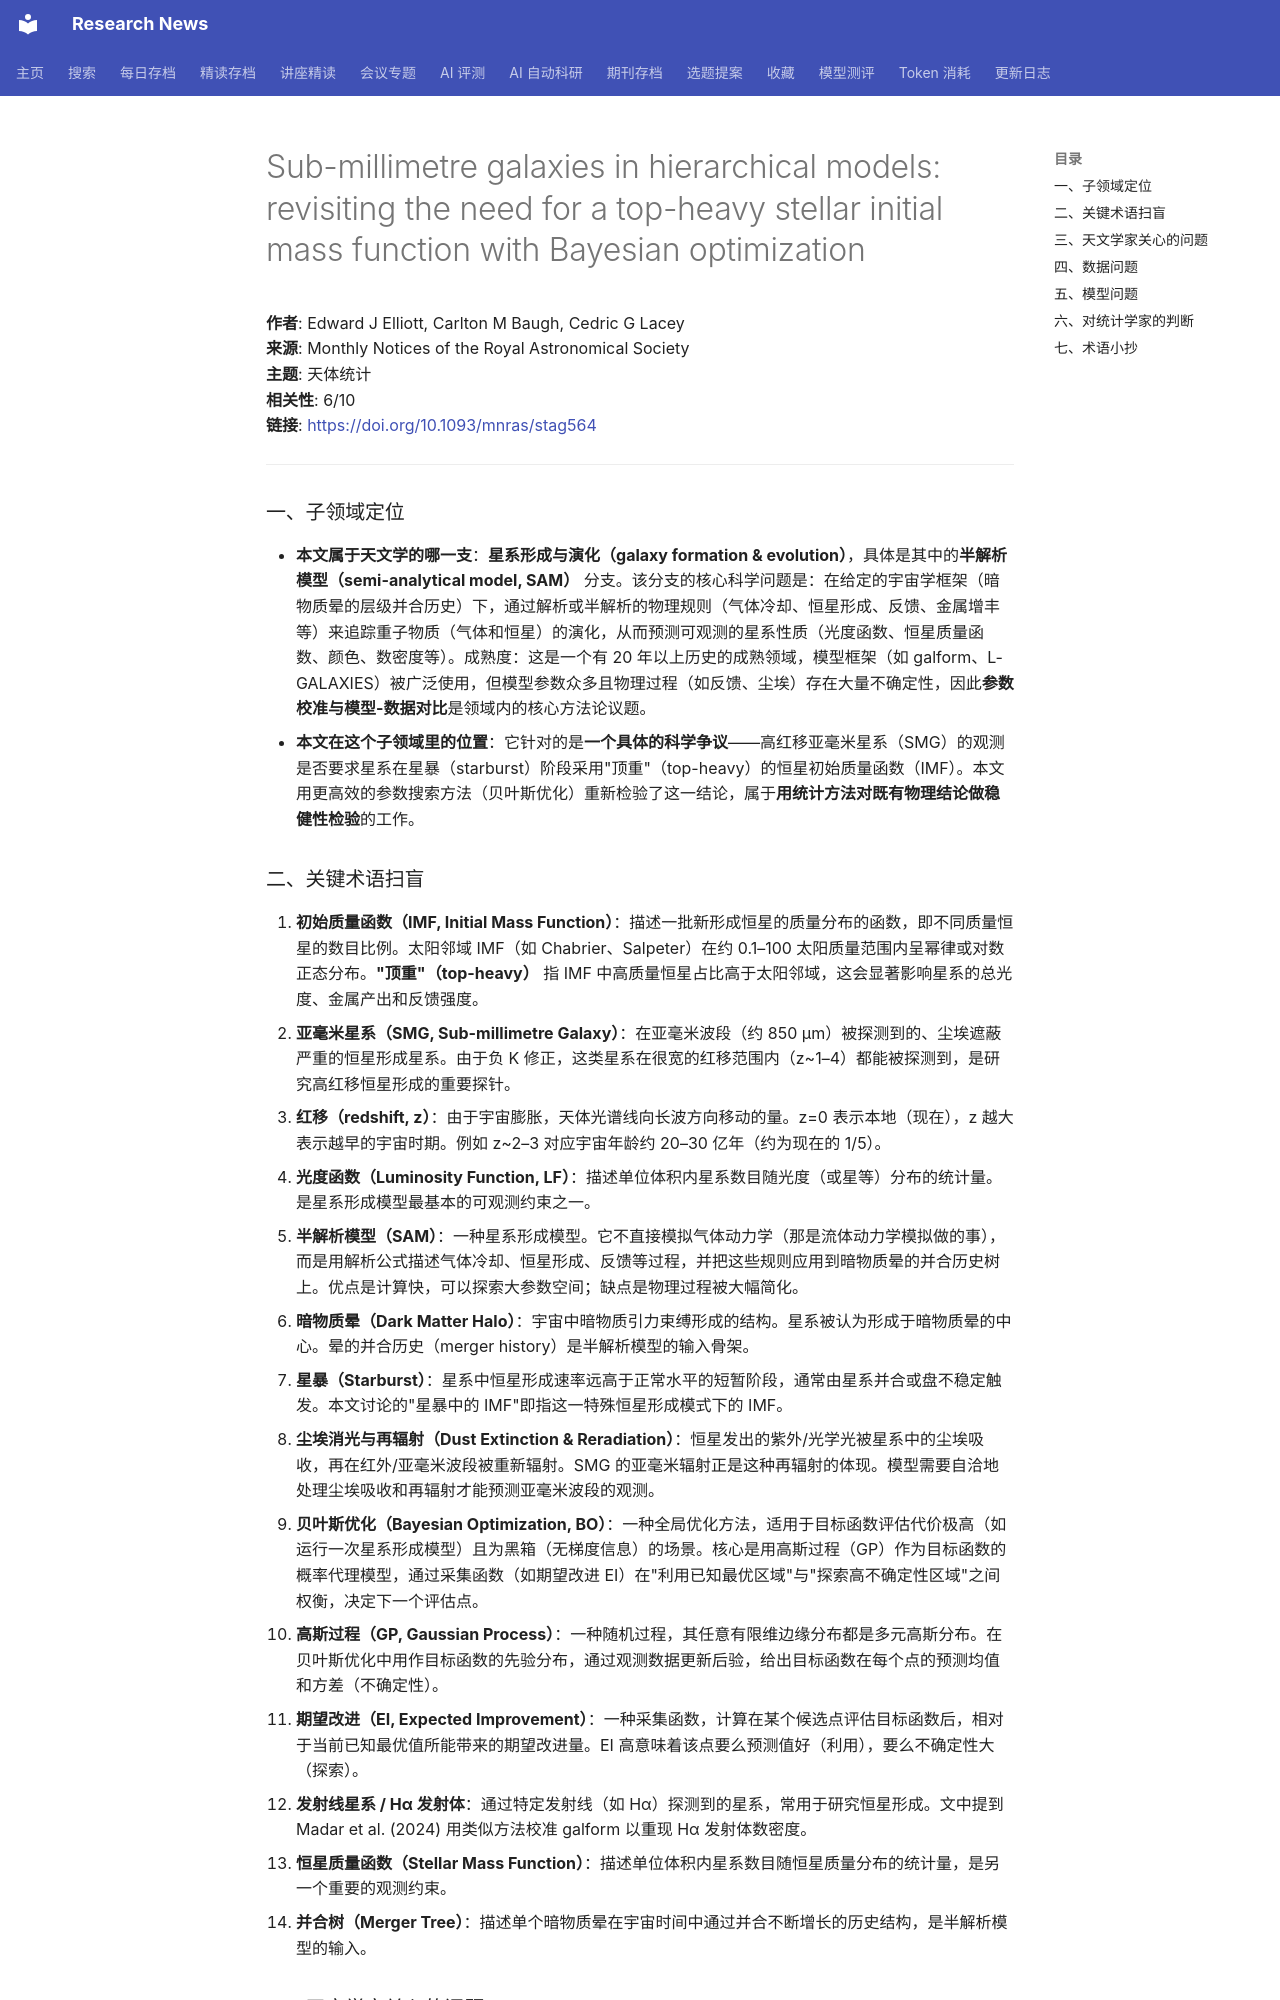

repository: cxy0714/research-news · page: deep_reads/2026-05-24-10.1093_mnras_stag564/index.html · generator: mkdocs

# Sub-millimetre galaxies in hierarchical models: revisiting the need for a top-heavy stellar initial mass function with Bayesian optimization

**作者**: Edward J Elliott, Carlton M Baugh, Cedric G Lacey  
**来源**: Monthly Notices of the Royal Astronomical Society  
**主题**: 天体统计  
**相关性**: 6/10  
**链接**: <https://doi.org/10.1093/mnras/stag564>

---

### 一、子领域定位

- **本文属于天文学的哪一支**：**星系形成与演化（galaxy formation & evolution）**，具体是其中的**半解析模型（semi-analytical model, SAM）** 分支。该分支的核心科学问题是：在给定的宇宙学框架（暗物质晕的层级并合历史）下，通过解析或半解析的物理规则（气体冷却、恒星形成、反馈、金属增丰等）来追踪重子物质（气体和恒星）的演化，从而预测可观测的星系性质（光度函数、恒星质量函数、颜色、数密度等）。成熟度：这是一个有 20 年以上历史的成熟领域，模型框架（如 galform、L-GALAXIES）被广泛使用，但模型参数众多且物理过程（如反馈、尘埃）存在大量不确定性，因此**参数校准与模型-数据对比**是领域内的核心方法论议题。
- **本文在这个子领域里的位置**：它针对的是**一个具体的科学争议**——高红移亚毫米星系（SMG）的观测是否要求星系在星暴（starburst）阶段采用"顶重"（top-heavy）的恒星初始质量函数（IMF）。本文用更高效的参数搜索方法（贝叶斯优化）重新检验了这一结论，属于**用统计方法对既有物理结论做稳健性检验**的工作。

### 二、关键术语扫盲

1. **初始质量函数（IMF, Initial Mass Function）**：描述一批新形成恒星的质量分布的函数，即不同质量恒星的数目比例。太阳邻域 IMF（如 Chabrier、Salpeter）在约 0.1–100 太阳质量范围内呈幂律或对数正态分布。**"顶重"（top-heavy）** 指 IMF 中高质量恒星占比高于太阳邻域，这会显著影响星系的总光度、金属产出和反馈强度。
2. **亚毫米星系（SMG, Sub-millimetre Galaxy）**：在亚毫米波段（约 850 μm）被探测到的、尘埃遮蔽严重的恒星形成星系。由于负 K 修正，这类星系在很宽的红移范围内（z~1–4）都能被探测到，是研究高红移恒星形成的重要探针。
3. **红移（redshift, z）**：由于宇宙膨胀，天体光谱线向长波方向移动的量。z=0 表示本地（现在），z 越大表示越早的宇宙时期。例如 z~2–3 对应宇宙年龄约 20–30 亿年（约为现在的 1/5）。
4. **光度函数（Luminosity Function, LF）**：描述单位体积内星系数目随光度（或星等）分布的统计量。是星系形成模型最基本的可观测约束之一。
5. **半解析模型（SAM）**：一种星系形成模型。它不直接模拟气体动力学（那是流体动力学模拟做的事），而是用解析公式描述气体冷却、恒星形成、反馈等过程，并把这些规则应用到暗物质晕的并合历史树上。优点是计算快，可以探索大参数空间；缺点是物理过程被大幅简化。
6. **暗物质晕（Dark Matter Halo）**：宇宙中暗物质引力束缚形成的结构。星系被认为形成于暗物质晕的中心。晕的并合历史（merger history）是半解析模型的输入骨架。
7. **星暴（Starburst）**：星系中恒星形成速率远高于正常水平的短暂阶段，通常由星系并合或盘不稳定触发。本文讨论的"星暴中的 IMF"即指这一特殊恒星形成模式下的 IMF。
8. **尘埃消光与再辐射（Dust Extinction & Reradiation）**：恒星发出的紫外/光学光被星系中的尘埃吸收，再在红外/亚毫米波段被重新辐射。SMG 的亚毫米辐射正是这种再辐射的体现。模型需要自洽地处理尘埃吸收和再辐射才能预测亚毫米波段的观测。
9. **贝叶斯优化（Bayesian Optimization, BO）**：一种全局优化方法，适用于目标函数评估代价极高（如运行一次星系形成模型）且为黑箱（无梯度信息）的场景。核心是用高斯过程（GP）作为目标函数的概率代理模型，通过采集函数（如期望改进 EI）在"利用已知最优区域"与"探索高不确定性区域"之间权衡，决定下一个评估点。
10. **高斯过程（GP, Gaussian Process）**：一种随机过程，其任意有限维边缘分布都是多元高斯分布。在贝叶斯优化中用作目标函数的先验分布，通过观测数据更新后验，给出目标函数在每个点的预测均值和方差（不确定性）。
11. **期望改进（EI, Expected Improvement）**：一种采集函数，计算在某个候选点评估目标函数后，相对于当前已知最优值所能带来的期望改进量。EI 高意味着该点要么预测值好（利用），要么不确定性大（探索）。
12. **发射线星系 / Hα 发射体**：通过特定发射线（如 Hα）探测到的星系，常用于研究恒星形成。文中提到 Madar et al. (2024) 用类似方法校准 galform 以重现 Hα 发射体数密度。
13. **恒星质量函数（Stellar Mass Function）**：描述单位体积内星系数目随恒星质量分布的统计量，是另一个重要的观测约束。
14. **并合树（Merger Tree）**：描述单个暗物质晕在宇宙时间中通过并合不断增长的历史结构，是半解析模型的输入。
